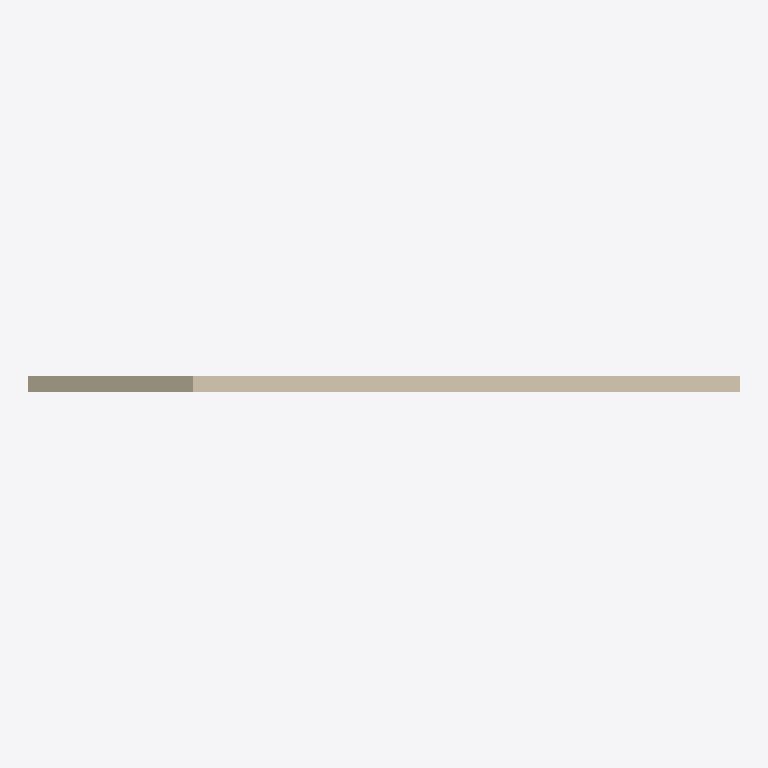
Plan cut of the same IFC building model at storey 'Storey' (level 2.21 m, cut at 3.61 m), seen from above with north up, elements coloured by IFC class: 1 wall (beige). No cut surface shows.
Extent 9.2 m × 0.2 m × 9.2 m (x, y, z). Storeys (1): Storey at 2.21 m. Elements (1): 1 IfcWallStandardCase.

HEADER;
FILE_DESCRIPTION(('ViewDefinition [CoordinationView]'),'2;1');
FILE_NAME('hello_wall.ifc','2016-02-21T11:30:03',('Kianwee Chen'),('ETHZ'),'IfcOpenShell','IfcOpenShell','');
FILE_SCHEMA(('IFC2X3'));
ENDSEC;
DATA;
#20=IFCPROJECT('1p5Hu6s8uHvOoz81ROFGNy',#5,'Hello Wall',$,$,$,$,(#11),#19);
#26=IFCSITE('1p5TsWs8uHvOoz81ROFGNy',#5,'Site',$,$,#25,$,$,.ELEMENT.,$,$,$,$,$);
#32=IFCBUILDING('1p5a4ys8uHvOoz81ROFGNy',#5,'Building',$,$,#31,$,$,.ELEMENT.,$,$,$);
#38=IFCBUILDINGSTOREY('1p5gccs8uHvOoz81ROFGNy',#5,'Storey',$,$,#37,$,$,.ELEMENT.,0.0);
#68=IFCWALLSTANDARDCASE('1p5s$ks8uHvOoz81ROFGNy',#5,'Wall','An awesome wall',$,#48,#67,$);
ENDSEC;
